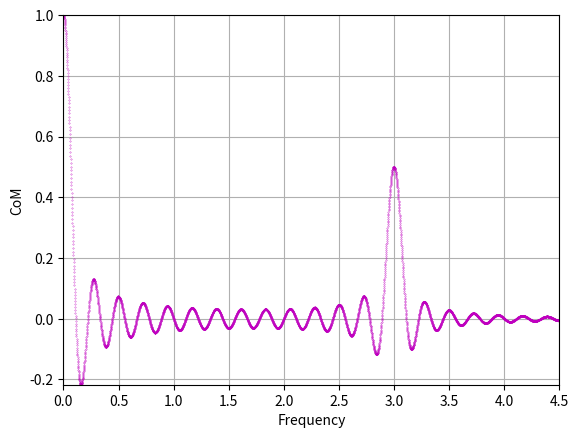

The script that saved this image:
import matplotlib.pyplot as plt
import numpy as np

plt.figure()

# - DEFINITIONS - 
# 3 Hz
t = np.linspace(0, 4.5, 4500)
I = np.cos(3*(2*np.pi)*t) + 1

'''
# 2.3 Hz + 4.5 Hz
t = np.linspace(0, 5, 5000)
I = np.cos(4.5*(2*np.pi)*t) + np.cos(2.3*(2*np.pi)*t) + 2
'''
# - DEFINITIONS - 

fs = []
transform_x = []
transform_y = []
for f in t:
    a = I * np.exp(2*np.pi * 1j * f * t)
    real = []
    imag = []
    for x in range(len(a)):
        real.append(a[x].real)
        imag.append(a[x].imag)
    fs.append(f)
    transform_x.append(np.mean(real))
    # transform_y.append(np.mean(imag))
    
plt.plot(fs, transform_x, 'mo', markersize=0.25)
# plt.plot(fs, transform_y, 'bo', markersize=0.25)
plt.xlim((0, max(t)))
plt.ylim((min(transform_x), max(transform_x)))
plt.xlabel("Frequency")
plt.ylabel("CoM")
plt.grid()

plt.show()